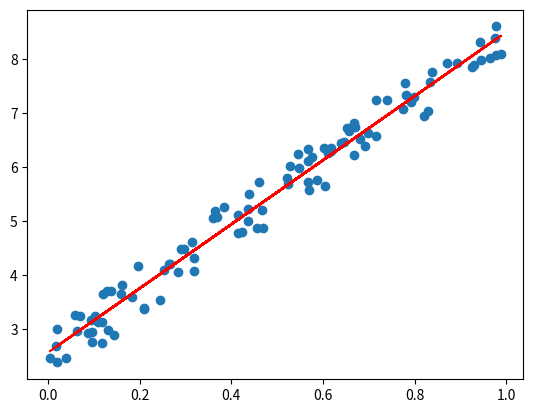

The matplotlib source for this figure:
import matplotlib.pyplot as plt
import numpy as np

# Generate some example data
np.random.seed(0)
x = np.random.rand(100, 1)
y = 2 + 6 * x + np.random.rand(100, 1)

# Fit a linear regression model to the data
A = np.hstack((np.ones((100, 1)), x))
w = np.linalg.inv(A.T.dot(A)).dot(A.T).dot(y)

# Plot the data points and the best fit line
plt.scatter(x, y, marker='o')
plt.plot(x, w[0] + w[1] * x, 'r')
plt.show()
